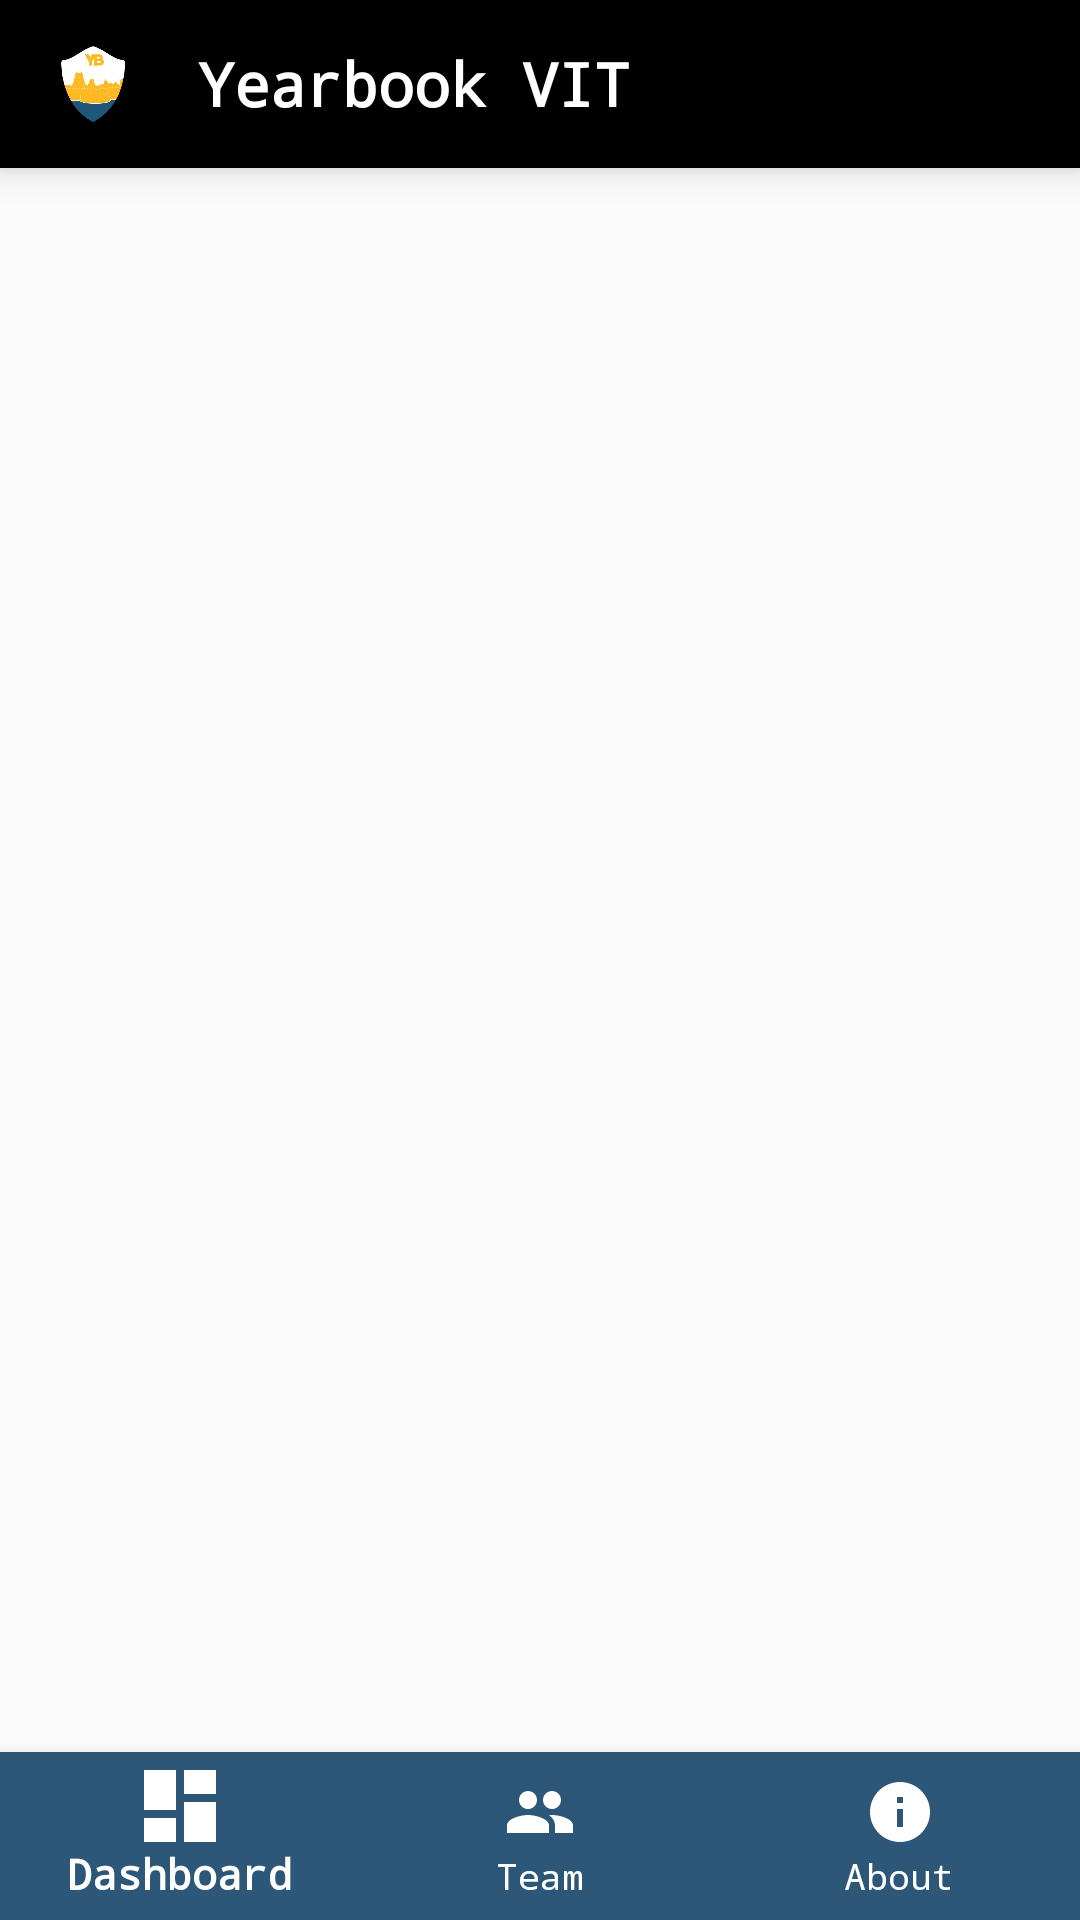

Reconstruct the res/layout file that produces this screen, plus the resources it refers to.
<!-- AndroidManifest.xml: application theme AppTheme -->
<!-- res/layout/activity_main.xml -->
<?xml version="1.0" encoding="utf-8"?>
<LinearLayout xmlns:android="http://schemas.android.com/apk/res/android"
    xmlns:app="http://schemas.android.com/apk/res-auto"
    xmlns:tools="http://schemas.android.com/tools"
    android:id="@+id/container"
    android:layout_width="match_parent"
    android:layout_height="match_parent"
    android:orientation="vertical"
    tools:context=".View.OldUI.Dashboard.MainActivity">

    <android.support.v7.widget.Toolbar
        android:id="@+id/activity_main_toolbar_main"
        android:minHeight="?attr/actionBarSize"
        android:layout_width="match_parent"
        android:layout_height="wrap_content"
        android:elevation="7dp"
        android:background="@color/colorPrimaryDark">


        <ImageView
            android:transitionName="yb_logo"
            android:src="@mipmap/yearbook_logo"
            android:layout_width="30dp"
            android:layout_height="30dp" />


        <TextView
            android:paddingStart="20dp"
            android:textSize="20sp"
            android:text="Yearbook VIT"
            android:textStyle="bold"
            android:textColor="@color/colorWhite"
            android:layout_width="wrap_content"
            android:layout_height="wrap_content" />


    </android.support.v7.widget.Toolbar>


    <FrameLayout
        android:id="@+id/activity_main_framelayout"
        android:layout_width="match_parent"
        android:layout_height="0dp"
        android:layout_weight="1">

    </FrameLayout>

    <android.support.design.widget.BottomNavigationView
        android:id="@+id/activity_main_bottom_navigation"
        app:itemTextColor="@color/colorWhite"
        app:itemBackground="@color/ybBaseBlue"
        app:itemIconTint="@color/colorWhite"

        android:layout_width="match_parent"
        android:layout_height="wrap_content"
        android:layout_gravity="bottom"
        android:background="?android:attr/windowBackground"
        app:menu="@menu/navigation_main" />

</LinearLayout>
<!-- resources referenced by this layout -->
<resources>
  <color name="colorPrimaryDark">#000000</color>
  <color name="colorWhite">#ffffff</color>
  <color name="ybBaseBlue">#2D5778</color>
  <!-- mipmap yearbook_logo: png bitmap (mipmap-hdpi, 461593 bytes) -->
  <style name="AppTheme" parent="Theme.AppCompat.Light.NoActionBar">
          
          <item name="colorPrimary">@color/colorPrimary</item>
          <item name="colorPrimaryDark">@color/colorPrimaryDark</item>
          <item name="colorAccent">@color/colorAccent</item>
          <item name="android:typeface">monospace</item>
      </style>
  <color name="colorPrimary">@color/colorGrey900</color>
  <color name="colorAccent">@color/ybBaseYellow</color>
  <color name="colorGrey900">#212121</color>
  <color name="ybBaseYellow">#F5BB4B</color>
</resources>
